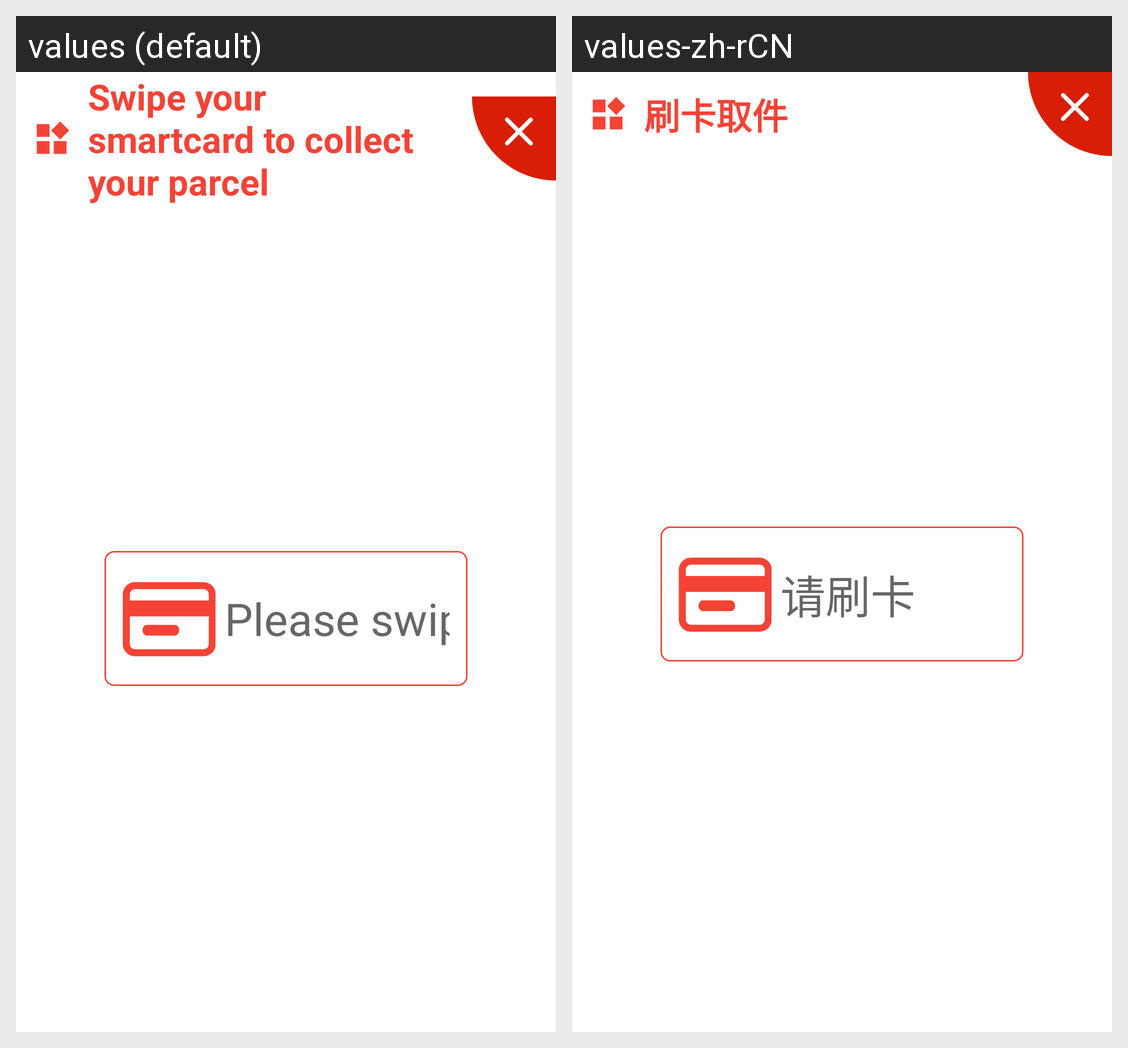

For this localized Android screen grid, give each drawn string resource with its value in every locale shown.
Android screen res/layout/dialog_pay_by_card_take.xml rendered under 2 locales, left to right: values (default), values-zh-rCN. Device: Nexus 5 (rendered at 1080×1920; each locale shown at half size, 540×960, under a caption strip naming it); theme AppTheme.
Strings drawn on this screen, with the default value and each locale's value (text and hints the layout hard-codes, and strings that could not be matched under every locale, appear in the picture but are not listed):

dialog_item_pay_by_card_fetch
  values: Swipe your smartcard to collect your parcel
  values-zh-rCN: 刷卡取件

dialog_item_please_brush_your_cards
  values: Please swipe your smartcard
  values-zh-rCN: 请刷卡
